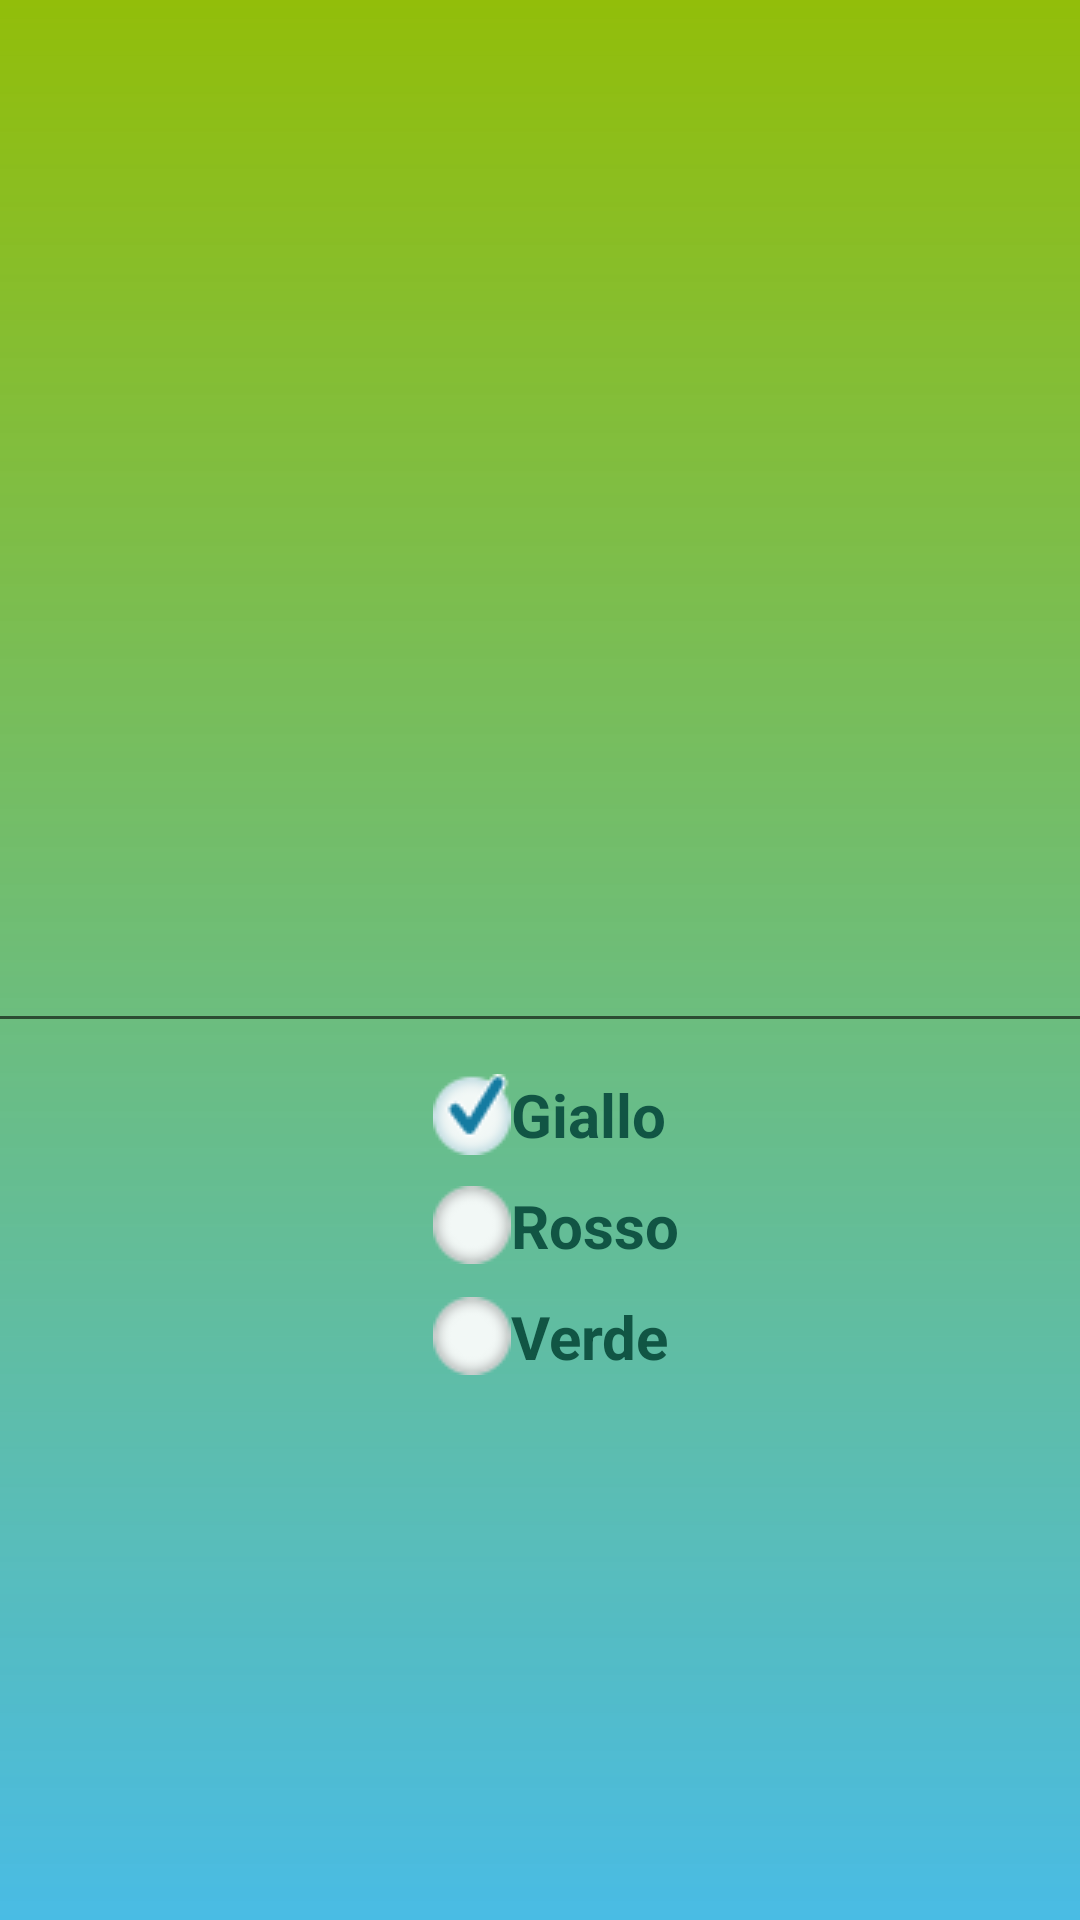

Reconstruct the res/layout file that produces this screen, plus the resources it refers to.
<!-- AndroidManifest.xml: application theme AppTheme -->
<!-- res/layout/activity_main.xml -->
<?xml version="1.0" encoding="utf-8"?>
<LinearLayout xmlns:android="http://schemas.android.com/apk/res/android"
    xmlns:app="http://schemas.android.com/apk/res-auto"
    xmlns:tools="http://schemas.android.com/tools"
    android:id="@+id/container"
    android:layout_width="match_parent"
    android:layout_height="match_parent"
    android:orientation="vertical"
    android:background="@drawable/background_gradient"
    tools:context="it.valeria.myapplication.MainActivity">

    <LinearLayout
        android:layout_width="234dp"
        android:layout_height="306dp"
        android:orientation="horizontal"></LinearLayout>

    <LinearLayout
        android:id="@+id/content"
        android:layout_width="wrap_content"
        android:layout_height="wrap_content"
        android:gravity="center"
        android:layout_gravity="center_vertical"
        >

        <ImageView
            android:id="@+id/imageView"
            android:layout_width="wrap_content"
            android:layout_height="42dp"
            android:layout_weight="1"
            app:srcCompat="@android:drawable/ic_secure" />


        <EditText
            android:id="@+id/editText2"
            android:layout_width="768dp"
            android:layout_height="wrap_content"
            android:hint="@string/prompt_password"
            android:inputType="textPassword" />

    </LinearLayout>

    <LinearLayout
        android:id="@+id/content2"
        android:layout_width="351dp"
        android:layout_height="wrap_content"
        android:gravity="center"
        android:layout_gravity="center_vertical"
        >


        <RadioGroup
            android:layout_width="wrap_content"
            android:layout_height="wrap_content"
           >

        <RadioButton
            android:id="@+id/checkyellow"
            android:layout_width="wrap_content"
            android:layout_height="wrap_content"
            android:layout_marginLeft="20dp"
            android:layout_marginTop="10dp"
            android:checked="true"
            android:text="@string/yellow"
            android:textColor="#154"
            android:textSize="20sp"
            android:textStyle="bold"
            style="@style/MyRadioButtonStyle"
            />

        <RadioButton
            android:id="@+id/checkred"
            android:layout_width="wrap_content"
            android:layout_height="wrap_content"
            android:layout_marginLeft="20dp"
            android:layout_marginTop="10dp"
            android:checked="false"
            android:text="@string/red"
            android:textColor="#154"
            android:textSize="20sp"
            android:textStyle="bold"
            style="@style/MyRadioButtonStyle"
            />

        <RadioButton
            android:id="@+id/checkgreen"
            android:layout_width="wrap_content"
            android:layout_height="wrap_content"
            android:layout_marginLeft="20dp"
            android:layout_marginTop="10dp"
            android:checked="false"
            android:text="@string/green"
            android:textColor="#154"
            android:textSize="20sp"
            android:textStyle="bold"
            style="@style/MyRadioButtonStyle"
            />
        </RadioGroup>

    </LinearLayout>




</LinearLayout>
<!-- resources referenced by this layout -->
<resources>
  <!-- drawable background_gradient (drawable) -->
  <shape xmlns:android="http://schemas.android.com/apk/res/android" android:shape="rectangle" >
      <gradient
          android:startColor="#cc1dacdf"
          android:endColor="#FF92be0a"
          android:angle="90"/>
  
  </shape>
  <string name="green">Verde</string>
  <string name="prompt_password">Password (optional)</string>
  <string name="red">Rosso</string>
  <string name="yellow">Giallo</string>
  <style name="MyRadioButtonStyle" parent="@android:style/Widget.CompoundButton.RadioButton">
          <item name="android:button">@drawable/selector_radio_button</item>
      </style>
  <style name="AppTheme" parent="Theme.AppCompat.Light.DarkActionBar">
          
          <item name="colorPrimary">@color/colorPrimary</item>
          <item name="colorPrimaryDark">@color/colorPrimaryDark</item>
          <item name="colorAccent">@color/colorAccent</item>
      </style>
  <!-- drawable selector_radio_button (drawable) -->
  <selector xmlns:android="http://schemas.android.com/apk/res/android">
  
      <item android:state_checked="true" android:drawable="@drawable/checked" />
      <item android:state_checked="false" android:drawable="@drawable/unchecked" />
  
  </selector>
  <!-- drawable checked: png bitmap (drawable, 2132 bytes) -->
  <!-- drawable unchecked: png bitmap (drawable, 1653 bytes) -->
  <!-- not gathered from this repository: default colours our renderer supplied (Android Studio template values) -->
  <color name="colorPrimary">#FF6200EE</color>
  <color name="colorPrimaryDark">#FF3700B3</color>
  <color name="colorAccent">#FF03DAC5</color>
</resources>
